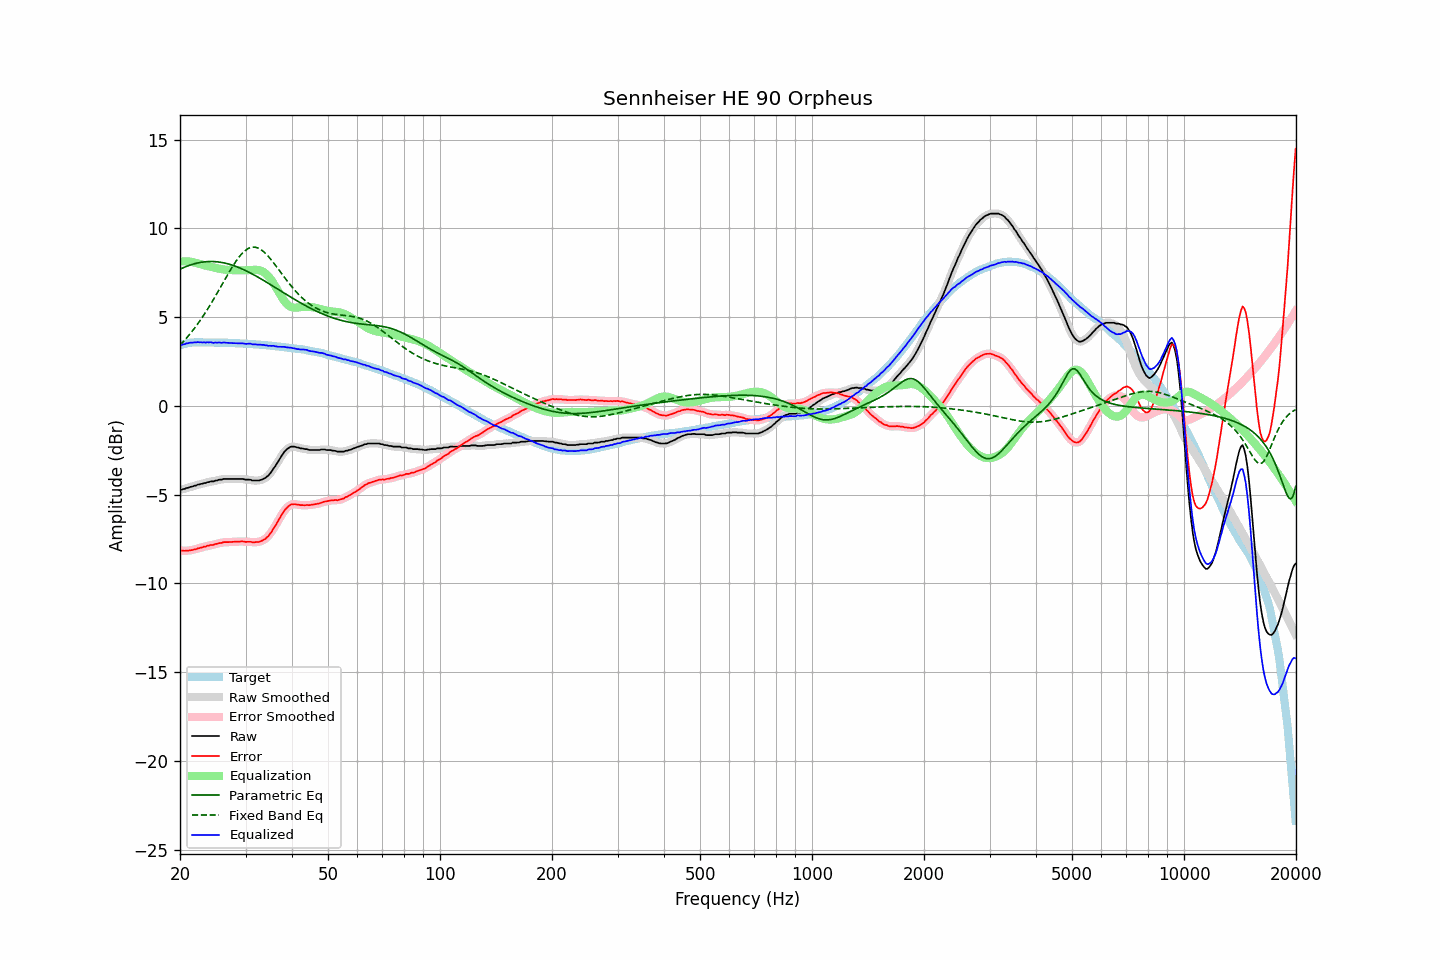

Data behind this chart, as committed beside it:
frequency, raw, error, smoothed, error_smoothed, equalization, parametric_eq, fixed_band_eq, equalized_raw, equalized_smoothed, target
20.00, -4.72, -8.13, -4.72, -8.13, 8.14, 7.71, 3.43, 3.42, 3.42, 3.41
20.20, -4.71, -8.15, -4.71, -8.15, 8.15, 7.75, 3.52, 3.44, 3.44, 3.44
20.40, -4.68, -8.15, -4.69, -8.15, 8.15, 7.79, 3.62, 3.47, 3.47, 3.47
20.61, -4.67, -8.16, -4.66, -8.16, 8.15, 7.83, 3.72, 3.48, 3.49, 3.49
20.81, -4.62, -8.14, -4.63, -8.15, 8.15, 7.86, 3.82, 3.53, 3.52, 3.52
21.02, -4.61, -8.16, -4.60, -8.15, 8.14, 7.90, 3.92, 3.53, 3.54, 3.55
21.23, -4.57, -8.13, -4.58, -8.14, 8.13, 7.93, 4.03, 3.56, 3.56, 3.56
21.44, -4.55, -8.12, -4.55, -8.12, 8.12, 7.96, 4.15, 3.57, 3.57, 3.57
21.66, -4.53, -8.11, -4.53, -8.10, 8.10, 7.99, 4.26, 3.57, 3.58, 3.58
21.87, -4.49, -8.07, -4.50, -8.08, 8.08, 8.01, 4.38, 3.59, 3.58, 3.58
22.09, -4.48, -8.07, -4.47, -8.06, 8.06, 8.04, 4.50, 3.58, 3.59, 3.59
22.31, -4.43, -8.02, -4.44, -8.03, 8.03, 8.06, 4.62, 3.60, 3.59, 3.59
22.54, -4.42, -8.01, -4.42, -8.01, 8.01, 8.08, 4.75, 3.59, 3.59, 3.59
22.76, -4.39, -7.98, -4.39, -7.98, 7.98, 8.09, 4.88, 3.59, 3.59, 3.59
22.99, -4.38, -7.96, -4.38, -7.96, 7.96, 8.11, 5.01, 3.58, 3.58, 3.58
23.22, -4.34, -7.92, -4.35, -7.93, 7.93, 8.12, 5.15, 3.59, 3.58, 3.58
23.45, -4.34, -7.92, -4.33, -7.91, 7.91, 8.13, 5.29, 3.57, 3.58, 3.58
23.69, -4.29, -7.87, -4.30, -7.88, 7.89, 8.13, 5.43, 3.60, 3.59, 3.58
23.92, -4.29, -7.87, -4.28, -7.86, 7.87, 8.14, 5.58, 3.57, 3.59, 3.58
24.16, -4.25, -7.83, -4.26, -7.84, 7.84, 8.14, 5.73, 3.59, 3.58, 3.58
24.40, -4.25, -7.83, -4.25, -7.83, 7.82, 8.14, 5.88, 3.57, 3.57, 3.58
24.65, -4.25, -7.82, -4.23, -7.81, 7.80, 8.14, 6.03, 3.55, 3.57, 3.57
24.89, -4.20, -7.77, -4.22, -7.79, 7.78, 8.13, 6.18, 3.58, 3.56, 3.57
25.14, -4.20, -7.77, -4.19, -7.76, 7.76, 8.12, 6.34, 3.56, 3.57, 3.57
25.39, -4.16, -7.73, -4.17, -7.74, 7.74, 8.11, 6.50, 3.58, 3.57, 3.57
25.65, -4.15, -7.72, -4.15, -7.72, 7.72, 8.10, 6.66, 3.57, 3.57, 3.57
25.91, -4.15, -7.71, -4.13, -7.70, 7.70, 8.08, 6.82, 3.55, 3.57, 3.56
26.16, -4.11, -7.67, -4.12, -7.68, 7.69, 8.07, 6.98, 3.58, 3.57, 3.56
26.43, -4.11, -7.67, -4.11, -7.67, 7.68, 8.05, 7.14, 3.57, 3.57, 3.56
26.69, -4.11, -7.67, -4.11, -7.67, 7.67, 8.03, 7.30, 3.56, 3.56, 3.56
26.96, -4.11, -7.67, -4.11, -7.67, 7.66, 8.00, 7.45, 3.55, 3.55, 3.56
27.23, -4.11, -7.66, -4.11, -7.66, 7.66, 7.98, 7.61, 3.55, 3.55, 3.55
27.50, -4.11, -7.66, -4.11, -7.66, 7.65, 7.95, 7.76, 3.54, 3.54, 3.55
27.77, -4.11, -7.65, -4.11, -7.65, 7.65, 7.92, 7.90, 3.54, 3.54, 3.54
28.05, -4.11, -7.65, -4.11, -7.65, 7.65, 7.89, 8.04, 3.54, 3.54, 3.54
28.33, -4.11, -7.64, -4.11, -7.64, 7.64, 7.85, 8.18, 3.53, 3.53, 3.53
28.62, -4.11, -7.64, -4.11, -7.64, 7.64, 7.82, 8.30, 3.53, 3.53, 3.53
28.90, -4.11, -7.64, -4.11, -7.64, 7.64, 7.78, 8.42, 3.53, 3.53, 3.53
29.19, -4.11, -7.63, -4.11, -7.63, 7.64, 7.74, 8.53, 3.53, 3.53, 3.52
29.48, -4.11, -7.63, -4.12, -7.64, 7.64, 7.70, 8.63, 3.53, 3.52, 3.52
29.78, -4.13, -7.64, -4.13, -7.64, 7.64, 7.66, 8.71, 3.51, 3.51, 3.51
30.08, -4.15, -7.66, -4.14, -7.65, 7.65, 7.62, 8.79, 3.50, 3.51, 3.51
30.38, -4.15, -7.65, -4.15, -7.65, 7.65, 7.58, 8.85, 3.50, 3.51, 3.50
30.68, -4.15, -7.65, -4.16, -7.65, 7.66, 7.53, 8.89, 3.51, 3.50, 3.50
30.99, -4.16, -7.65, -4.17, -7.66, 7.67, 7.48, 8.93, 3.51, 3.50, 3.49
31.30, -4.20, -7.68, -4.19, -7.67, 7.67, 7.43, 8.94, 3.47, 3.49, 3.48
31.61, -4.20, -7.68, -4.20, -7.68, 7.68, 7.39, 8.95, 3.47, 3.48, 3.48
31.93, -4.20, -7.67, -4.21, -7.68, 7.67, 7.34, 8.94, 3.47, 3.47, 3.47
32.24, -4.20, -7.66, -4.20, -7.67, 7.66, 7.28, 8.91, 3.46, 3.46, 3.46
32.57, -4.20, -7.66, -4.19, -7.65, 7.65, 7.23, 8.88, 3.45, 3.46, 3.46
32.89, -4.17, -7.62, -4.18, -7.63, 7.63, 7.18, 8.83, 3.46, 3.45, 3.45
33.22, -4.15, -7.59, -4.15, -7.59, 7.59, 7.13, 8.76, 3.44, 3.44, 3.44
33.55, -4.10, -7.54, -4.10, -7.54, 7.54, 7.07, 8.69, 3.44, 3.44, 3.44
33.89, -4.06, -7.49, -4.06, -7.49, 7.48, 7.02, 8.61, 3.42, 3.42, 3.43
34.23, -3.98, -7.40, -3.99, -7.41, 7.40, 6.96, 8.52, 3.42, 3.41, 3.42
34.57, -3.92, -7.33, -3.91, -7.32, 7.31, 6.91, 8.42, 3.38, 3.39, 3.41
34.92, -3.80, -7.20, -3.80, -7.20, 7.20, 6.85, 8.32, 3.39, 3.39, 3.40
35.27, -3.69, -7.08, -3.69, -7.08, 7.07, 6.80, 8.21, 3.38, 3.39, 3.39
35.62, -3.54, -6.92, -3.55, -6.93, 6.94, 6.74, 8.09, 3.40, 3.38, 3.38
35.97, -3.43, -6.80, -3.42, -6.79, 6.79, 6.69, 7.97, 3.36, 3.37, 3.37
... 635 more rows
